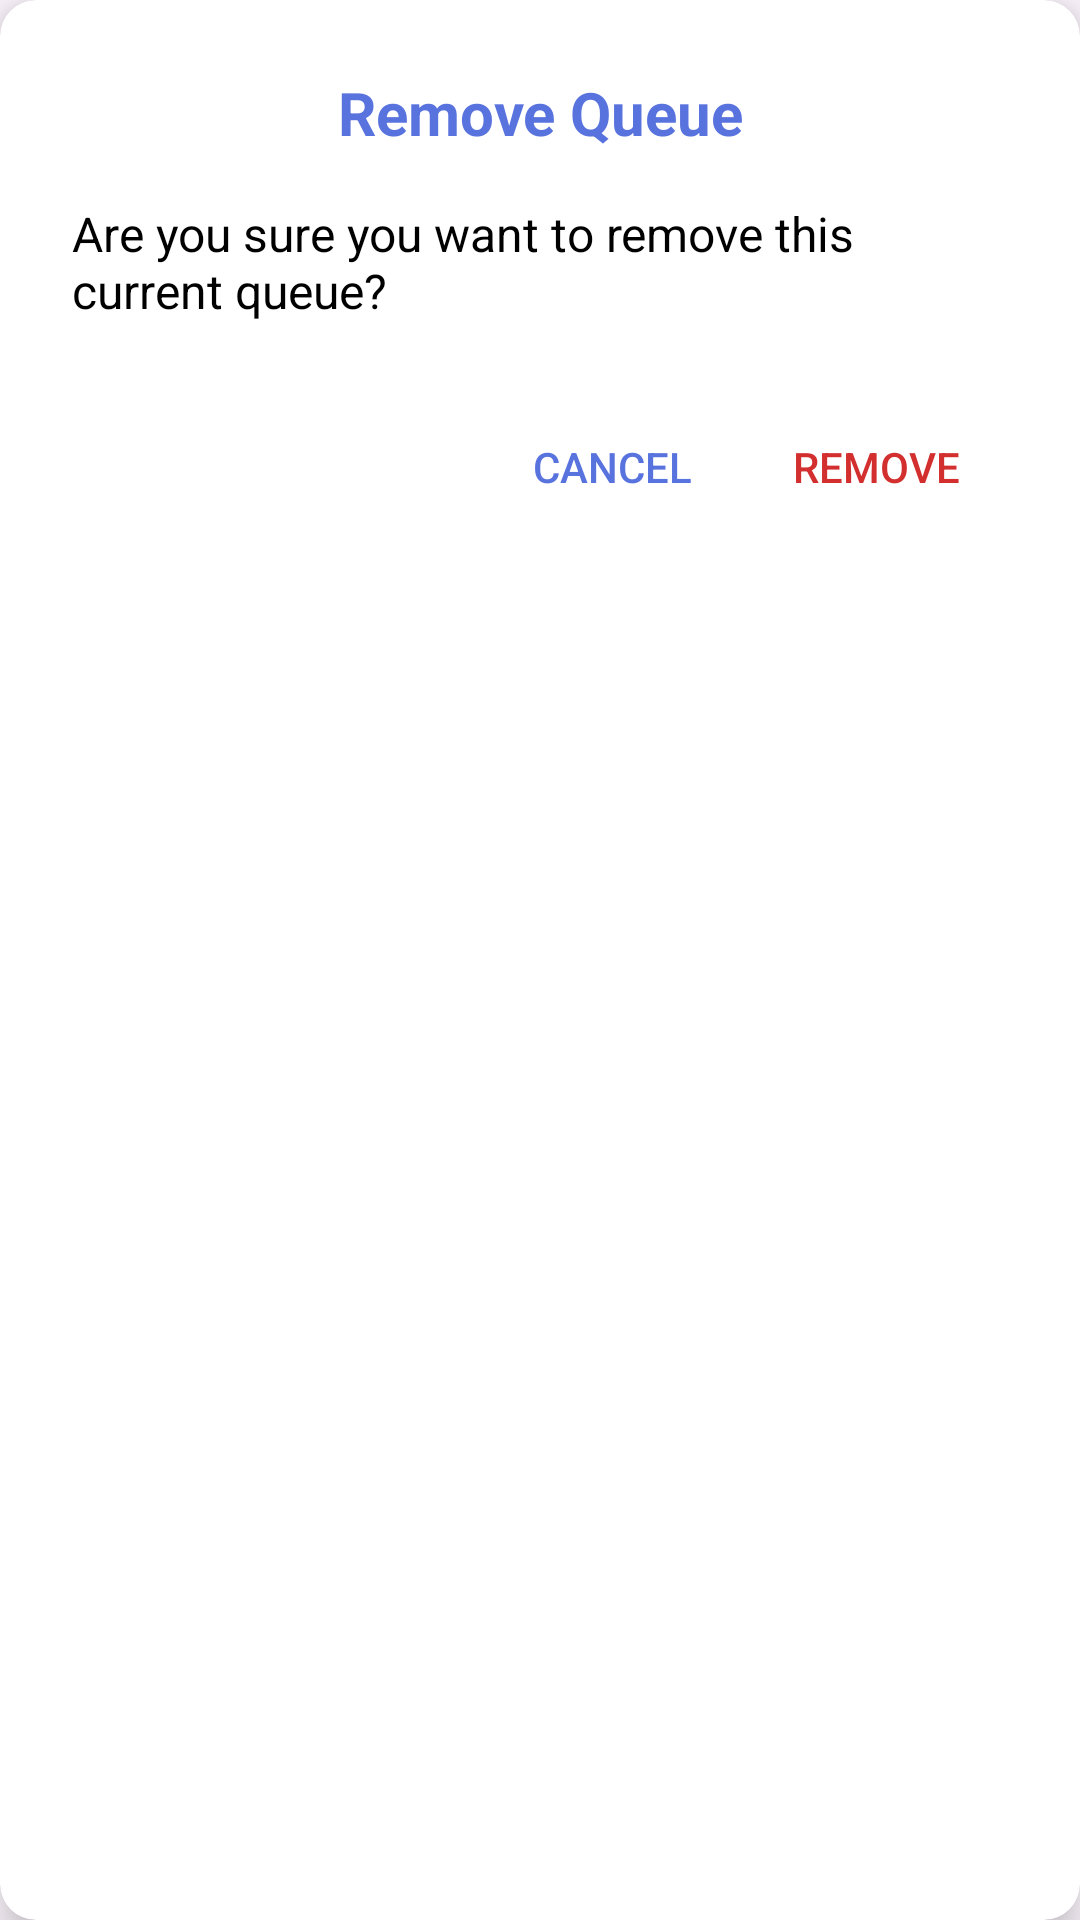

Here is an Android app screen rendered from its layout file. Give the layout XML and the strings, colors and styles it references.
<!-- AndroidManifest.xml: application theme Theme.HealthLineAdminApp -->
<!-- res/layout/remove_queue_warning.xml -->
<?xml version="1.0" encoding="utf-8"?>
<androidx.cardview.widget.CardView
    xmlns:android="http://schemas.android.com/apk/res/android"
    xmlns:app="http://schemas.android.com/apk/res-auto"
    android:layout_width="300dp"
    android:layout_height="wrap_content"
    android:layout_gravity="center"
    app:cardCornerRadius="12dp"
    app:cardElevation="8dp"
    app:cardBackgroundColor="#FFFFFF">

    <androidx.constraintlayout.widget.ConstraintLayout
        android:layout_width="match_parent"
        android:layout_height="wrap_content"
        android:padding="24dp">

        <TextView
            android:id="@+id/title"
            android:layout_width="0dp"
            android:layout_height="wrap_content"
            android:text="Remove Queue"
            android:textSize="20sp"
            android:textStyle="bold"
            android:textColor="#5973DE"
            android:gravity="center"
            app:layout_constraintEnd_toEndOf="parent"
            app:layout_constraintStart_toStartOf="parent"
            app:layout_constraintTop_toTopOf="parent"/>

        <TextView
            android:id="@+id/message"
            android:layout_width="0dp"
            android:layout_height="wrap_content"
            android:text="Are you sure you want to remove this current queue?"
            android:textSize="16sp"
            android:textColor="#000000"
            android:layout_marginTop="16dp"
            app:layout_constraintEnd_toEndOf="parent"
            app:layout_constraintStart_toStartOf="parent"
            app:layout_constraintTop_toBottomOf="@id/title"/>

        <LinearLayout
            android:id="@+id/button_container"
            android:layout_width="0dp"
            android:layout_height="wrap_content"
            android:layout_marginTop="24dp"
            android:orientation="horizontal"
            android:gravity="end"
            app:layout_constraintEnd_toEndOf="parent"
            app:layout_constraintStart_toStartOf="parent"
            app:layout_constraintTop_toBottomOf="@id/message">

            <Button
                android:id="@+id/btnCancel"
                android:layout_width="wrap_content"
                android:layout_height="wrap_content"
                android:text="Cancel"
                android:textColor="#5973DE"
                android:background="?attr/selectableItemBackgroundBorderless"/>

            <Button
                android:id="@+id/btnRemove"
                android:layout_width="wrap_content"
                android:layout_height="wrap_content"
                android:text="Remove"
                android:textColor="#D32F2F"
                android:background="?attr/selectableItemBackgroundBorderless"/>
        </LinearLayout>

    </androidx.constraintlayout.widget.ConstraintLayout>
</androidx.cardview.widget.CardView>
<!-- resources referenced by this layout -->
<resources>
  <style name="Theme.HealthLineAdminApp" parent="Base.Theme.HealthLineAdminApp" />
  <style name="Base.Theme.HealthLineAdminApp" parent="Theme.Material3.DayNight.NoActionBar">
          
          
      </style>
</resources>
